Dataset: G-SET (GitHub, Winckedy/MCANet-Tiny). Classes: transverse crack, longitudinal crack, alligator crack, pothole, normal.

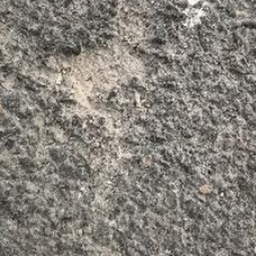
Label: pothole

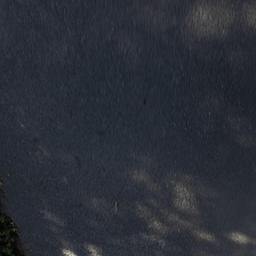
Label: normal

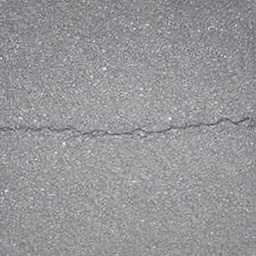
Label: transverse crack

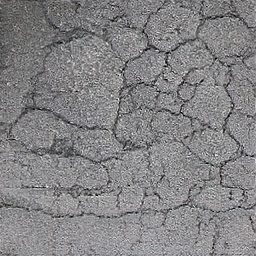
Label: alligator crack

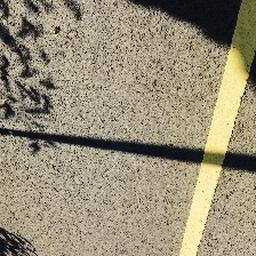
Label: normal

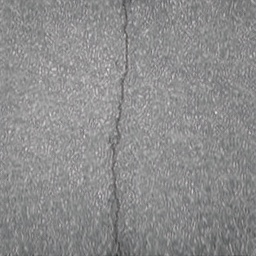
Label: longitudinal crack
